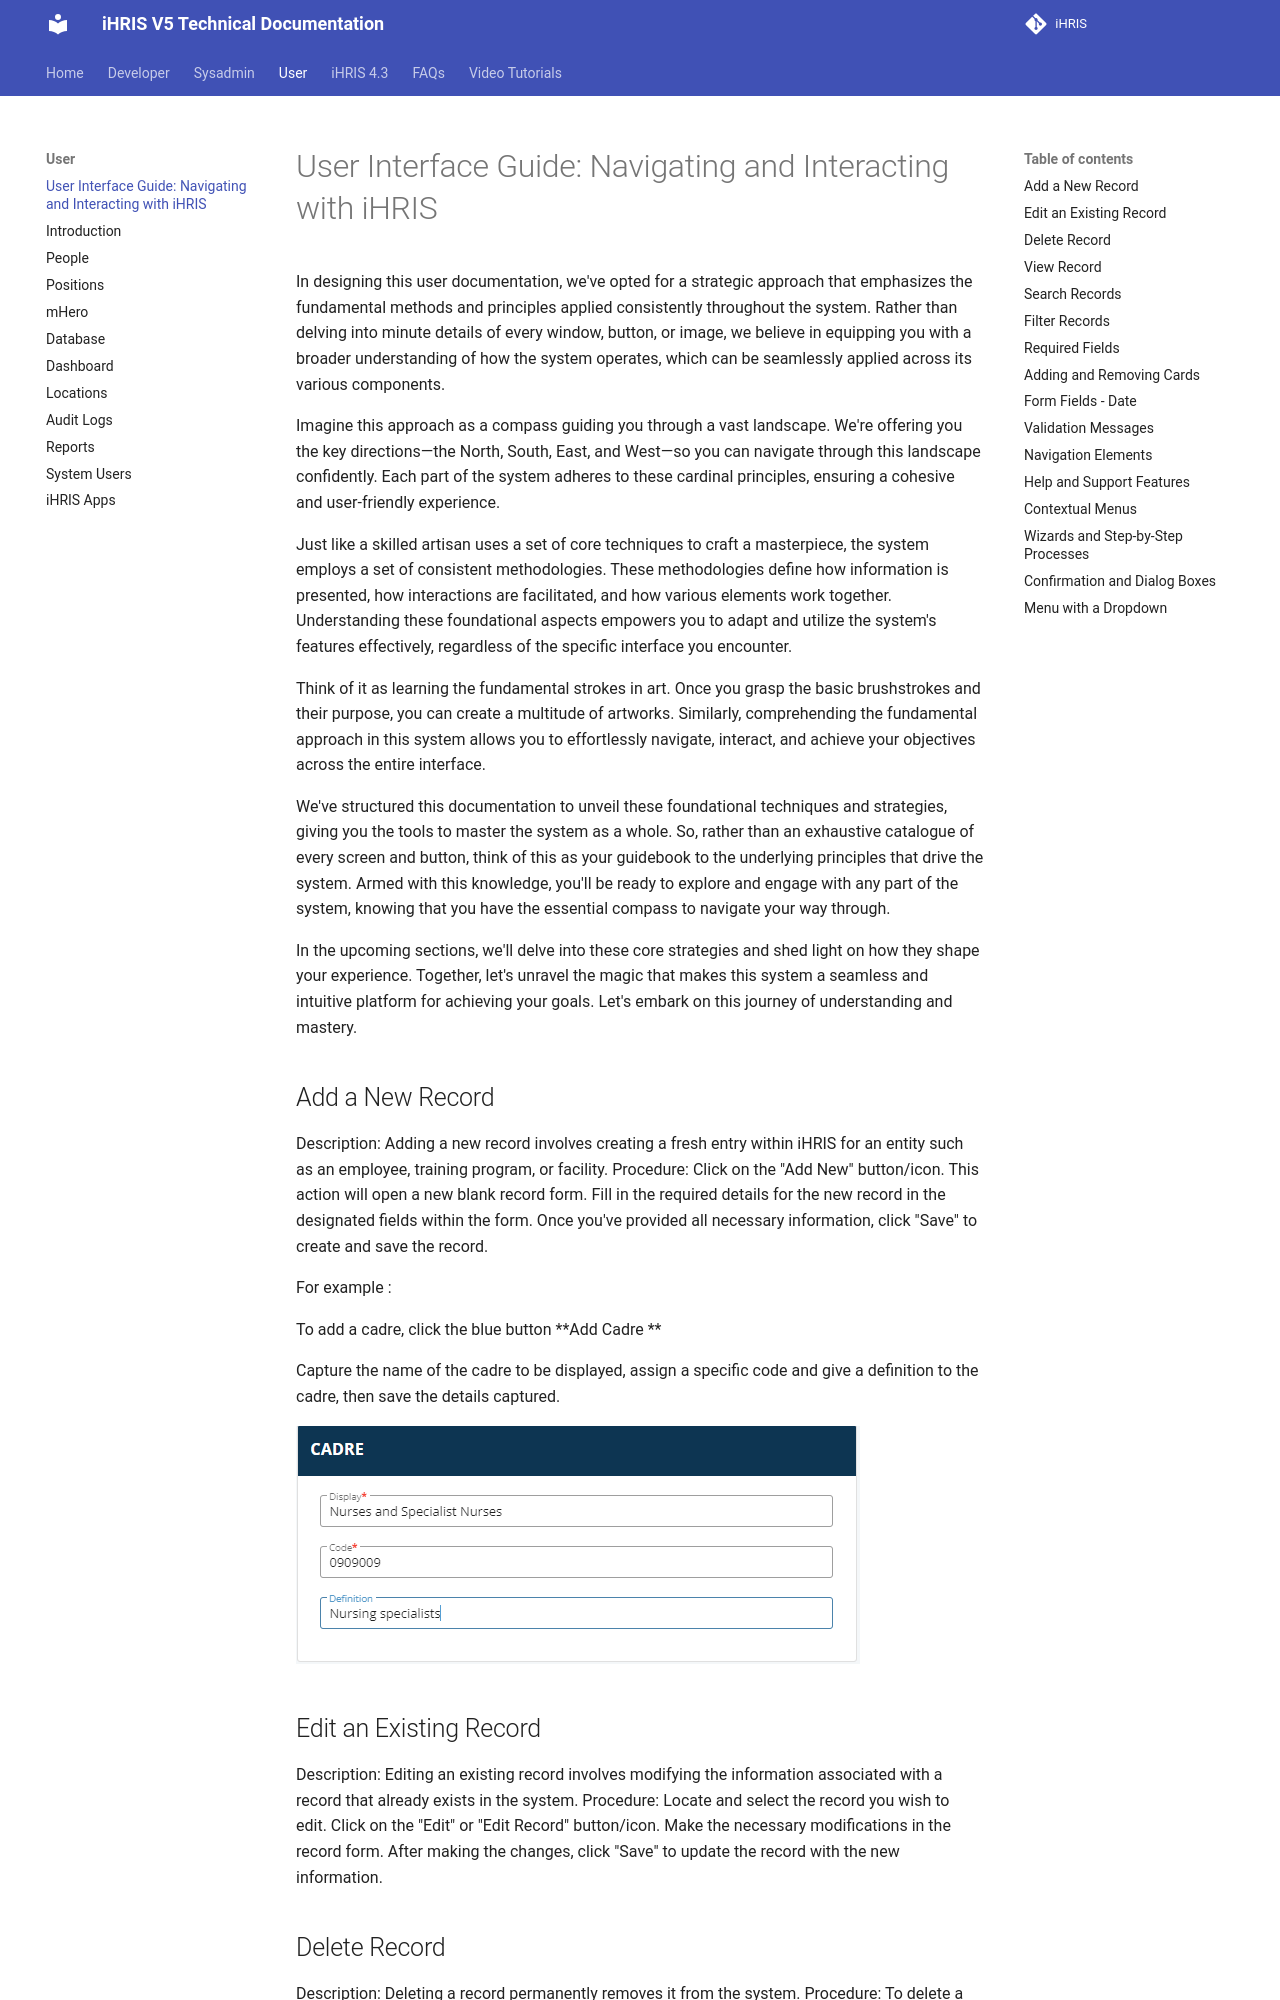

repository: iHRIS/ihris-documentation · page: user/approach/index.html · generator: mkdocs

# User Interface Guide: Navigating and Interacting with iHRIS

In designing this user documentation, we've opted for a strategic approach that emphasizes the fundamental methods and principles applied consistently throughout the system. Rather than delving into minute details of every window, button, or image, we believe in equipping you with a broader understanding of how the system operates, which can be seamlessly applied across its various components.

Imagine this approach as a compass guiding you through a vast landscape. We're offering you the key directions—the North, South, East, and West—so you can navigate through this landscape confidently. Each part of the system adheres to these cardinal principles, ensuring a cohesive and user-friendly experience.

Just like a skilled artisan uses a set of core techniques to craft a masterpiece, the system employs a set of consistent methodologies. These methodologies define how information is presented, how interactions are facilitated, and how various elements work together. Understanding these foundational aspects empowers you to adapt and utilize the system's features effectively, regardless of the specific interface you encounter.

Think of it as learning the fundamental strokes in art. Once you grasp the basic brushstrokes and their purpose, you can create a multitude of artworks. Similarly, comprehending the fundamental approach in this system allows you to effortlessly navigate, interact, and achieve your objectives across the entire interface.

We've structured this documentation to unveil these foundational techniques and strategies, giving you the tools to master the system as a whole. So, rather than an exhaustive catalogue of every screen and button, think of this as your guidebook to the underlying principles that drive the system. Armed with this knowledge, you'll be ready to explore and engage with any part of the system, knowing that you have the essential compass to navigate your way through.
